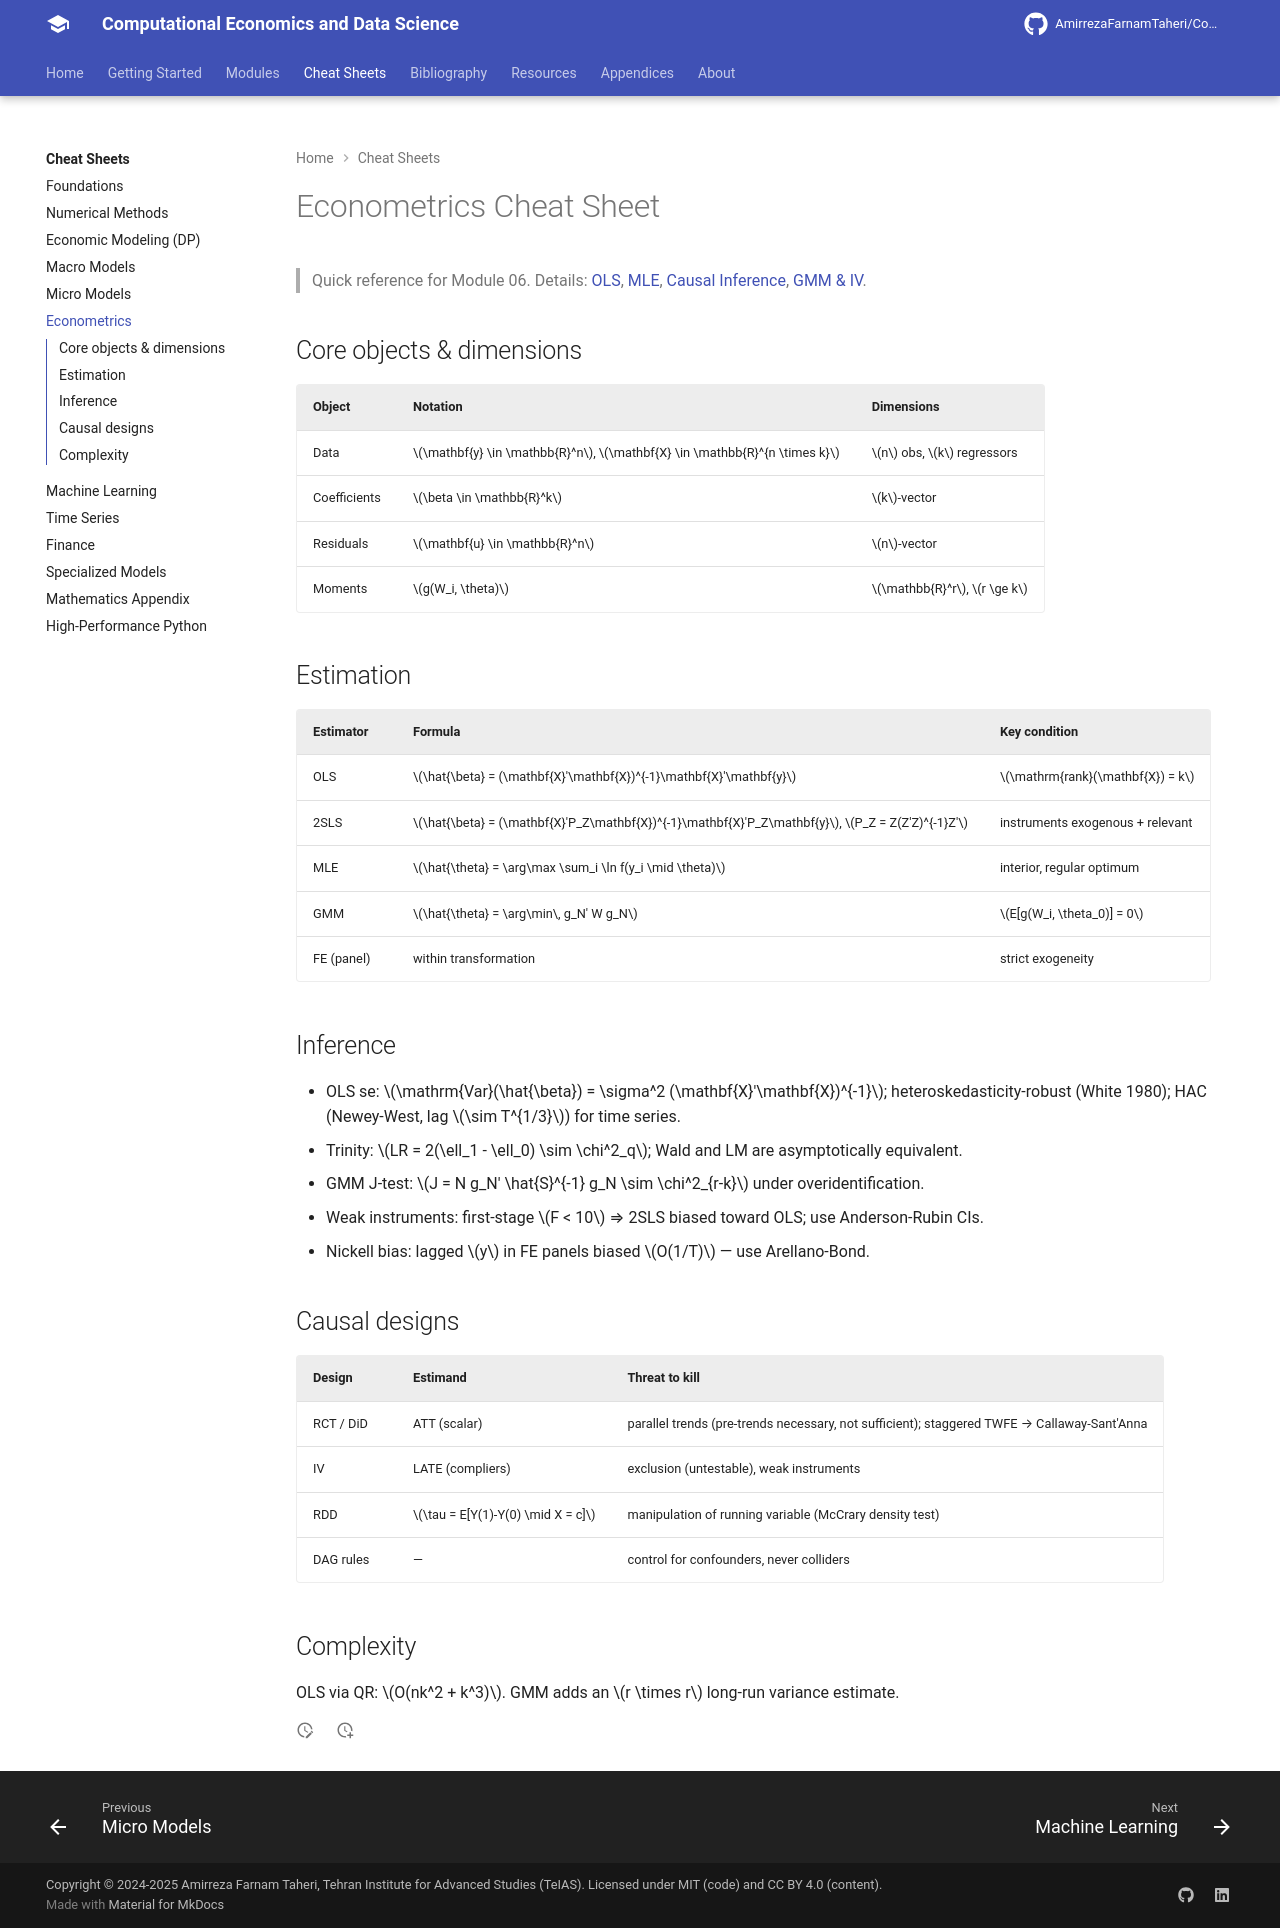

repository: AmirrezaFarnamTaheri/Computational-Economics-and-Data-Science · page: cheatsheets/06-econometrics/index.html · generator: mkdocs

# Econometrics Cheat Sheet

> Quick reference for Module 06. Details: [OLS](../modules/06-econometrics/01-ols.md), [MLE](../modules/06-econometrics/02-mle.md), [Causal Inference](../modules/06-econometrics/03-causal-inference.md), [GMM & IV](../modules/06-econometrics/04-05-gmm-iv.md).

## Core objects & dimensions

| Object | Notation | Dimensions |
|---|---|---|
| Data | $\mathbf{y} \in \mathbb{R}^n$, $\mathbf{X} \in \mathbb{R}^{n \times k}$ | $n$ obs, $k$ regressors |
| Coefficients | $\beta \in \mathbb{R}^k$ | $k$-vector |
| Residuals | $\mathbf{u} \in \mathbb{R}^n$ | $n$-vector |
| Moments | $g(W_i, \theta)$ | $\mathbb{R}^r$, $r \ge k$ |

## Estimation

| Estimator | Formula | Key condition |
|---|---|---|
| OLS | $\hat{\beta} = (\mathbf{X}'\mathbf{X})^{-1}\mathbf{X}'\mathbf{y}$ | $\mathrm{rank}(\mathbf{X}) = k$ |
| 2SLS | $\hat{\beta} = (\mathbf{X}'P_Z\mathbf{X})^{-1}\mathbf{X}'P_Z\mathbf{y}$, $P_Z = Z(Z'Z)^{-1}Z'$ | instruments exogenous + relevant |
| MLE | $\hat{\theta} = \arg\max \sum_i \ln f(y_i \mid \theta)$ | interior, regular optimum |
| GMM | $\hat{\theta} = \arg\min\, g_N' W g_N$ | $E[g(W_i, \theta_0)] = 0$ |
| FE (panel) | within transformation | strict exogeneity |

## Inference

- OLS se: $\mathrm{Var}(\hat{\beta}) = \sigma^2 (\mathbf{X}'\mathbf{X})^{-1}$; heteroskedasticity-robust (White 1980); HAC (Newey-West, lag $\sim T^{1/3}$) for time series.
- Trinity: $LR = 2(\ell_1 - \ell_0) \sim \chi^2_q$; Wald and LM are asymptotically equivalent.
- GMM J-test: $J = N g_N' \hat{S}^{-1} g_N \sim \chi^2_{r-k}$ under overidentification.
- Weak instruments: first-stage $F < 10$ ⇒ 2SLS biased toward OLS; use Anderson-Rubin CIs.
- Nickell bias: lagged $y$ in FE panels biased $O(1/T)$ — use Arellano-Bond.

## Causal designs

| Design | Estimand | Threat to kill |
|---|---|---|
| RCT / DiD | ATT (scalar) | parallel trends (pre-trends necessary, not sufficient); staggered TWFE → Callaway-Sant'Anna |
| IV | LATE (compliers) | exclusion (untestable), weak instruments |
| RDD | $\tau = E[Y(1)-Y(0) \mid X = c]$ | manipulation of running variable (McCrary density test) |
| DAG rules | — | control for confounders, never colliders |

## Complexity

OLS via QR: $O(nk^2 + k^3)$. GMM adds an $r \times r$ long-run variance estimate.
